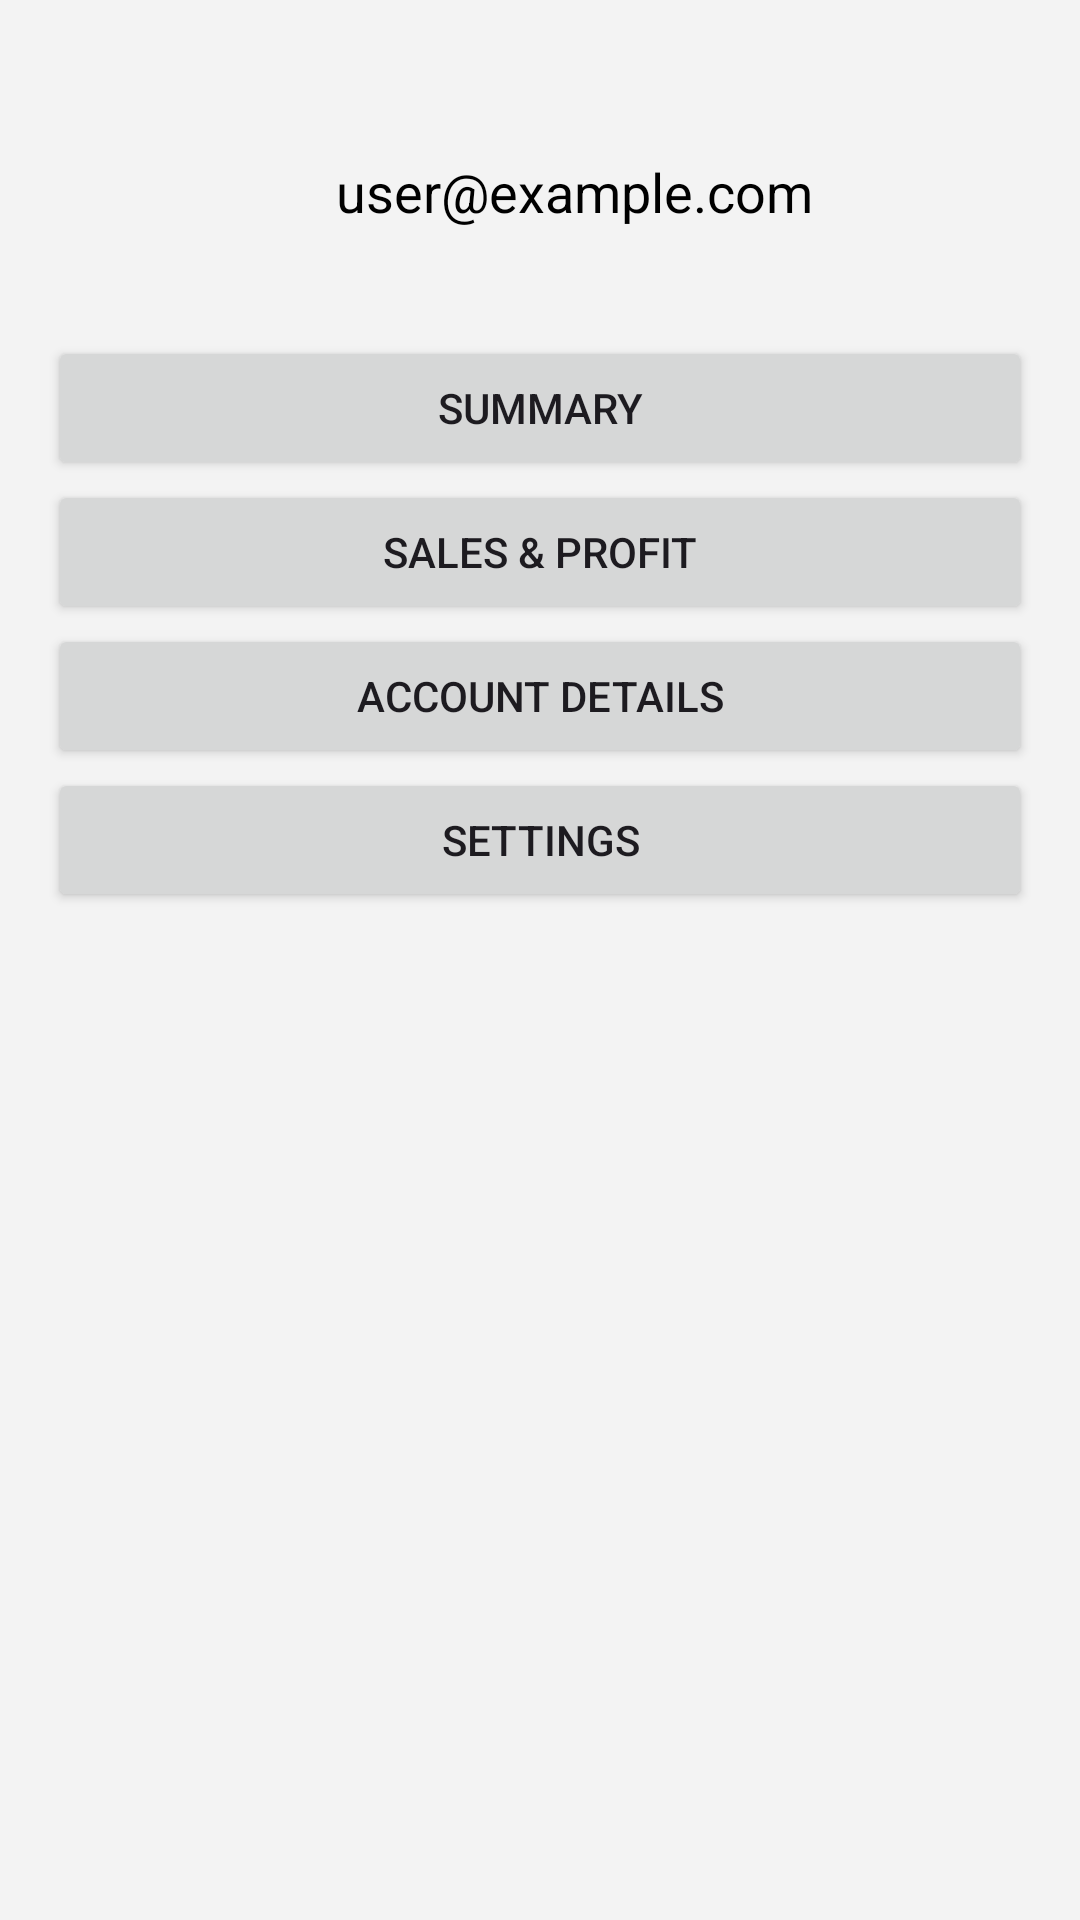

This screen was rendered from an Android layout file. Write that file and the resources it references.
<!-- AndroidManifest.xml: application theme Theme.DairyFarming -->
<!-- res/layout/activity_profile.xml -->
<?xml version="1.0" encoding="utf-8"?>
<LinearLayout xmlns:android="http://schemas.android.com/apk/res/android"
    android:layout_width="match_parent"
    android:layout_height="match_parent"
    android:orientation="vertical"
    android:padding="16dp"
    android:background="#f3f3f3">

    
    <LinearLayout
        android:layout_width="match_parent"
        android:layout_height="wrap_content"
        android:orientation="horizontal"
        android:gravity="center_vertical"
        android:padding="16dp">

        <ImageView
            android:id="@+id/profileIcon"
            android:layout_width="64dp"
            android:layout_height="64dp"
            android:src="@drawable/ic_profile"
            android:contentDescription="Profile Icon"
            android:padding="8dp"/>

        <TextView
            android:id="@+id/tvProfileEmail"
            android:layout_width="wrap_content"
            android:layout_height="wrap_content"
            android:text="user@example.com"
            android:textSize="18sp"
            android:layout_marginStart="16dp"
            android:textColor="#000000"
            android:ellipsize="end"
            android:singleLine="true" />

    </LinearLayout>

    
    <Button
        android:id="@+id/btnSummary"
        android:layout_width="match_parent"
        android:layout_height="wrap_content"
        android:text="Summary" />

    <Button
        android:id="@+id/btnSales"
        android:layout_width="match_parent"
        android:layout_height="wrap_content"
        android:text="Sales &amp; Profit" />

    <Button
        android:id="@+id/btnAccount"
        android:layout_width="match_parent"
        android:layout_height="wrap_content"
        android:text="Account Details" />

    <Button
        android:id="@+id/btnSettings"
        android:layout_width="match_parent"
        android:layout_height="wrap_content"
        android:text="Settings" />

</LinearLayout>
<!-- resources referenced by this layout -->
<resources>
  <style name="Theme.DairyFarming" parent="Theme.Material3.Light.NoActionBar">
          
           
          <item name="colorOnPrimary">#000000</item>
          <item name="android:statusBarColor" tools:targetApi="l">#FFFDE7</item> 
          <item name="android:windowBackground">#FFFDE7</item> 
      </style>
</resources>
